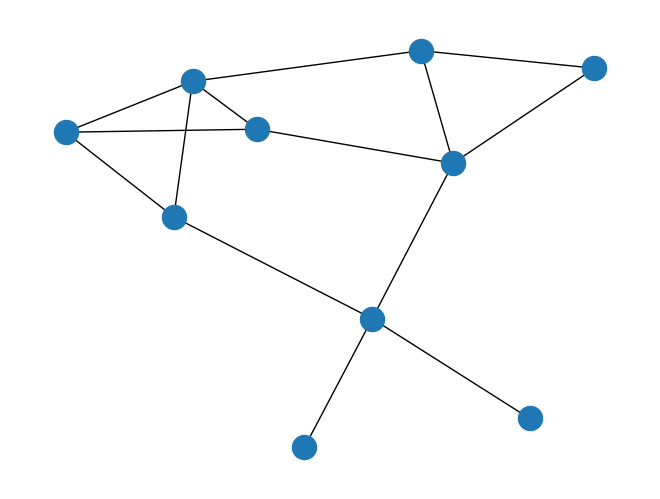

Recreate this plot in Python.
import networkx as nx
import matplotlib.pyplot as plt
import numpy as np

# Generate a Erdoes-Renyi graph
G = nx.fast_gnp_random_graph(10, 0.3, None, False)

# Save the adjacency matrix as a 2D array
adj_matrix = nx.adjacency_matrix(G)
adj_array = adj_matrix.toarray()

# Convert the adjacency matrix to the desired format
formatted_matrix = "{" + "},\n{".join([", ".join(map(str, row)) for row in adj_array]) + "}"

# Save the formatted adjacency matrix to a .txt file
with open("fast_gnp_random-10x10.txt", "w") as file:
    file.write(formatted_matrix)

# Draw the graph
nx.draw(G)
plt.show()
